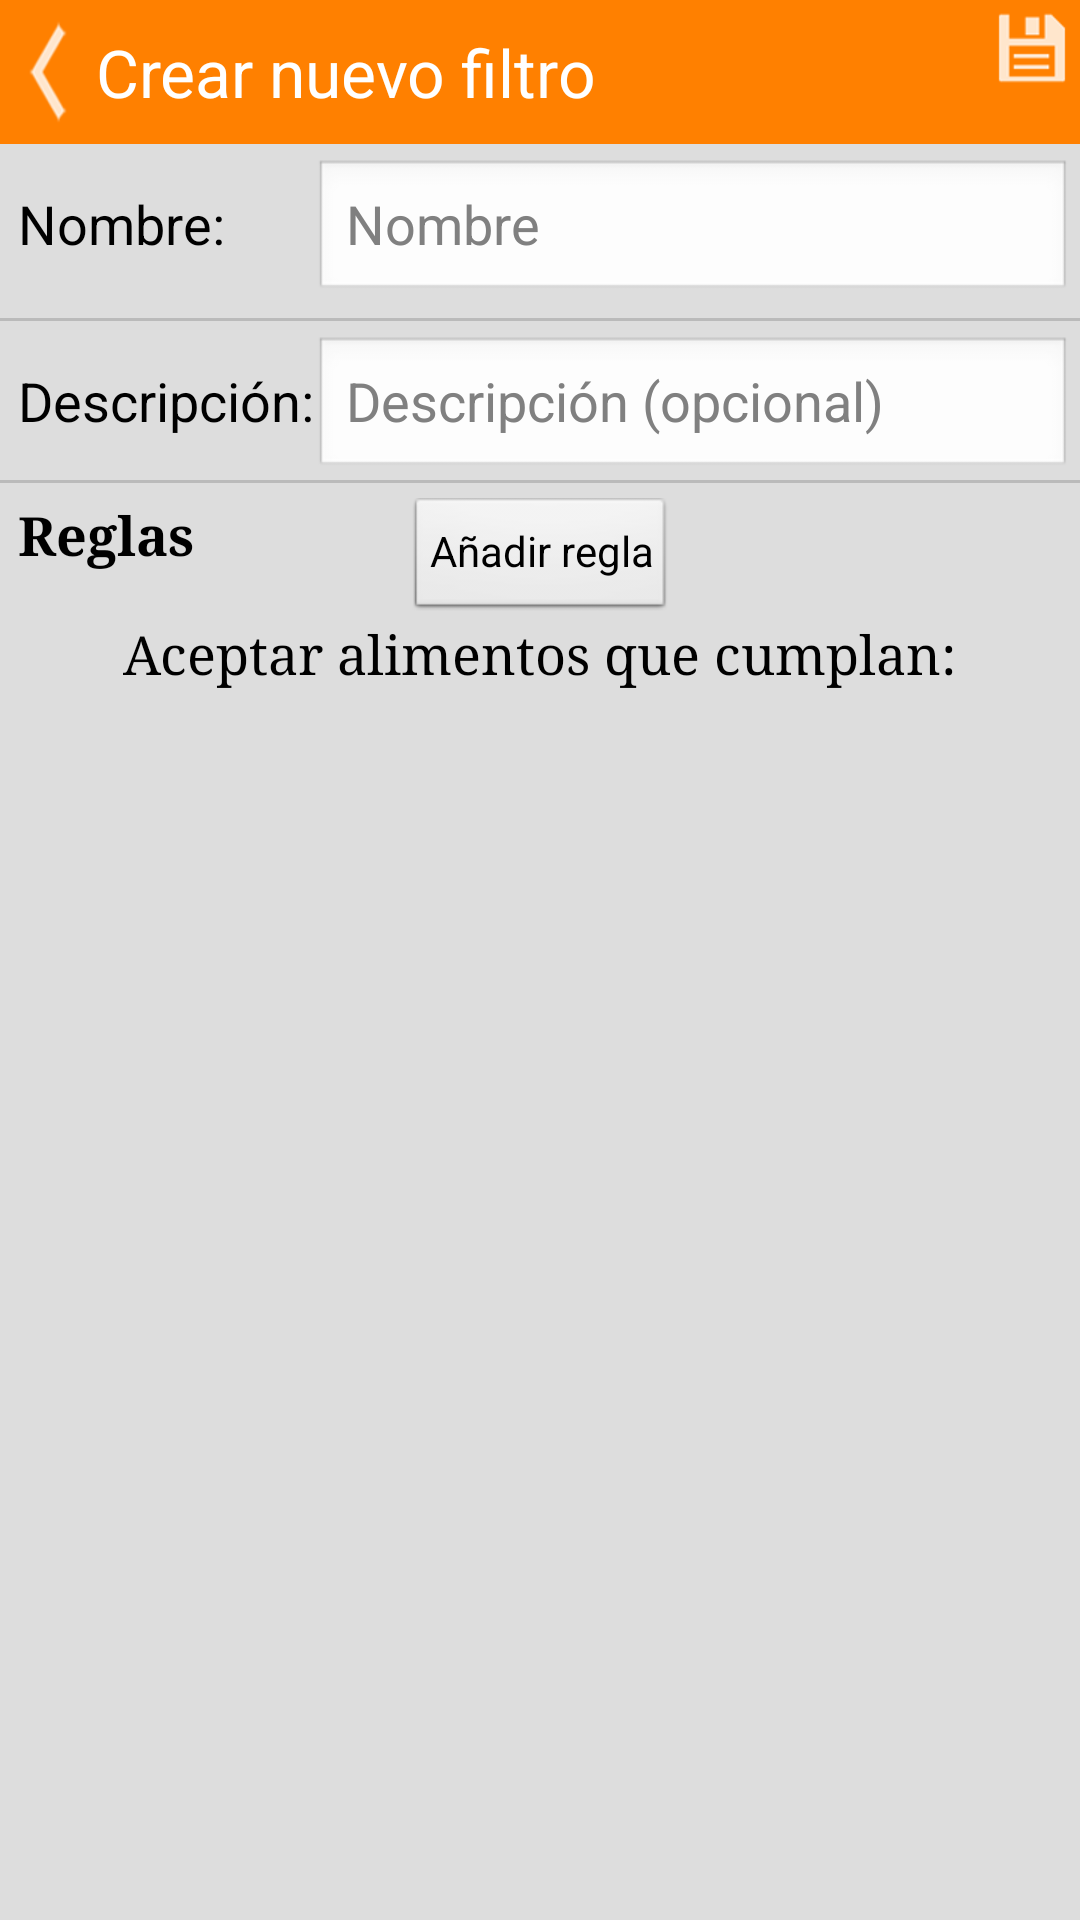

This screen was rendered from an Android layout file. Write that file and the resources it references.
<!-- AndroidManifest.xml: application theme android:Theme.Light.NoTitleBar -->
<!-- res/layout/activity_add_filtros.xml -->
<RelativeLayout xmlns:android="http://schemas.android.com/apk/res/android"
    xmlns:tools="http://schemas.android.com/tools"
    android:layout_width="match_parent"
    android:layout_height="match_parent"
    android:background="#DDDDDD" >

    <RelativeLayout
        android:id="@+id/barraSup2"
        android:layout_width="match_parent"
        android:layout_height="48dp"
        android:layout_marginBottom="5dp"
        android:background="#FFFF8000"
        android:orientation="horizontal" >

        <Button
            android:id="@+id/botonBack"
            android:layout_width="wrap_content"
            android:layout_height="match_parent"
            android:layout_alignParentLeft="true"
            android:background="@drawable/boton_atras_style"
            android:onClick="pulsaAtras" />

        <TextView
            android:layout_width="wrap_content"
            android:layout_height="match_parent"
            android:layout_toRightOf="@id/botonBack"
            android:gravity="center|left"
            android:text="@string/newFiltro"
            android:textAppearance="?android:attr/textAppearanceLarge"
            android:textColor="#FFFFFFFF" />

        <Button
            android:id="@+id/botonEditar"
            android:layout_width="wrap_content"
            android:layout_height="wrap_content"
            android:layout_alignParentRight="true"
            android:background="@drawable/boton_save_style"
            android:onClick="pulsaGuardarFiltro" />
    </RelativeLayout>

    <RelativeLayout
        android:id="@+id/relativeLayout1"
        android:layout_width="match_parent"
        android:layout_height="wrap_content"
        android:layout_below="@id/barraSup2"
        android:gravity="center" >

        <TextView
            android:id="@+id/nombre_"
            android:layout_width="wrap_content"
            android:layout_height="wrap_content"
            android:layout_alignBaseline="@+id/nombreFiltro"
            android:layout_marginLeft="6dp"
            android:text="@string/nombre_"
            android:textAppearance="?android:attr/textAppearanceMedium" />

        <EditText
            android:id="@+id/nombreFiltro"
            android:layout_width="match_parent"
            android:layout_height="wrap_content"
            android:layout_alignLeft="@+id/descripcionFiltro"
            android:layout_marginBottom="5dp"
            android:layout_marginRight="3dp"
            android:hint="@string/nombre"
            android:maxLength="40"
            android:textAppearance="?android:attr/textAppearanceMedium"
            android:textColor="#666666" />

        <View
            android:id="@+id/line1"
            android:layout_width="match_parent"
            android:layout_height="1dp"
            android:layout_below="@id/nombreFiltro"
            android:layout_marginBottom="5dp"
            android:background="#AAAAAAAA" />

        <TextView
            android:id="@+id/descripcion"
            android:layout_width="wrap_content"
            android:layout_height="wrap_content"
            android:layout_alignBaseline="@+id/descripcionFiltro"
            android:layout_below="@id/line1"
            android:layout_marginLeft="6dp"
            android:text="@string/descripcion_"
            android:textAppearance="?android:attr/textAppearanceMedium" />

        <EditText
            android:id="@+id/descripcionFiltro"
            android:layout_width="match_parent"
            android:layout_height="wrap_content"
            android:layout_below="@id/line1"
            android:layout_marginRight="3dp"
            android:layout_toRightOf="@id/descripcion"
            android:hint="@string/descripcion"
            android:maxLength="120"
            android:maxLines="4"
            android:textAppearance="?android:attr/textAppearanceMedium"
            android:textColor="#666666" />

        <View
            android:id="@+id/line2"
            android:layout_width="match_parent"
            android:layout_height="1dp"
            android:layout_below="@id/descripcionFiltro"
            android:layout_marginBottom="5dp"
            android:background="#AAAAAAAA" />
        
		<TextView
		    android:id="@+id/textoReglas"
		    android:layout_width="wrap_content"
		    android:layout_height="wrap_content"
		    android:layout_below="@id/line2"
		    android:layout_marginBottom="5dp"
		    android:layout_marginLeft="6dp"
		    android:text="@string/reglas"
		    android:textAppearance="?android:attr/textAppearanceMedium"
		    android:textStyle="bold"
		    android:typeface="serif" />
		
		<Button
		    android:id="@+id/botonAddRegla"
		    style="?android:attr/buttonStyleSmall"
		    android:layout_width="wrap_content"
		    android:layout_height="40dp"
		    android:layout_below="@+id/line2"
		    android:layout_centerHorizontal="true"
		    android:text="@string/textoBotonAdd"
		    android:onClick="pulsaAddRegla" />

		<TextView
		    android:id="@+id/textoIlustra"
		    android:layout_width="wrap_content"
		    android:layout_height="wrap_content"
		    android:layout_below="@id/botonAddRegla"
		    android:layout_centerHorizontal="true"
		    android:layout_marginLeft="6dp"
		    android:text="@string/textoIlustra"
		    android:textAppearance="?android:attr/textAppearanceMedium"
		    android:typeface="serif" />
		
    </RelativeLayout>

    <ListView
        android:id="@+id/listaFiltros"
        android:layout_width="match_parent"
        android:layout_height="wrap_content"
        android:layout_marginLeft="16dp"
        android:layout_marginRight="3dp"
        android:layout_below="@+id/relativeLayout1" >
    </ListView>

</RelativeLayout>
<!-- resources referenced by this layout -->
<resources>
  <!-- drawable boton_atras_style (drawable) -->
  <?xml version="1.0" encoding="UTF-8"?>
  <selector
      xmlns:android="http://schemas.android.com/apk/res/android">
   
      <item android:state_pressed="true"
              android:drawable="@drawable/navigation_previous_item_pressed" />
      
      <item android:state_focused="true"
              android:drawable="@drawable/navigation_previous_item_pressed" />
      
      <item android:drawable="@drawable/navigation_previous_item" />
   
  </selector>
  <!-- drawable boton_save_style (drawable) -->
  <?xml version="1.0" encoding="UTF-8"?>
  <selector
      xmlns:android="http://schemas.android.com/apk/res/android">
   
      <item android:state_pressed="true"
              android:drawable="@drawable/ic_content_save_pressed" />
      
      <item android:state_focused="true"
              android:drawable="@drawable/ic_content_save_pressed" />
      
      <item android:drawable="@drawable/ic_content_save" />
   
  </selector>
  <string name="descripcion">Descripción (opcional)</string>
  <string name="descripcion_">Descripción:</string>
  <string name="newFiltro">Crear nuevo filtro</string>
  <string name="nombre">Nombre</string>
  <string name="nombre_">Nombre:</string>
  <string name="reglas">Reglas</string>
  <string name="textoBotonAdd">Añadir regla</string>
  <string name="textoIlustra">Aceptar alimentos que cumplan:</string>
  <!-- drawable navigation_previous_item_pressed: png bitmap (drawable-hdpi, 1051 bytes) -->
  <!-- drawable navigation_previous_item: png bitmap (drawable-xhdpi, 1443 bytes) -->
  <!-- drawable ic_content_save_pressed: png bitmap (drawable-hdpi, 859 bytes) -->
  <!-- drawable ic_content_save: png bitmap (drawable-ldpi, 530 bytes) -->
</resources>
